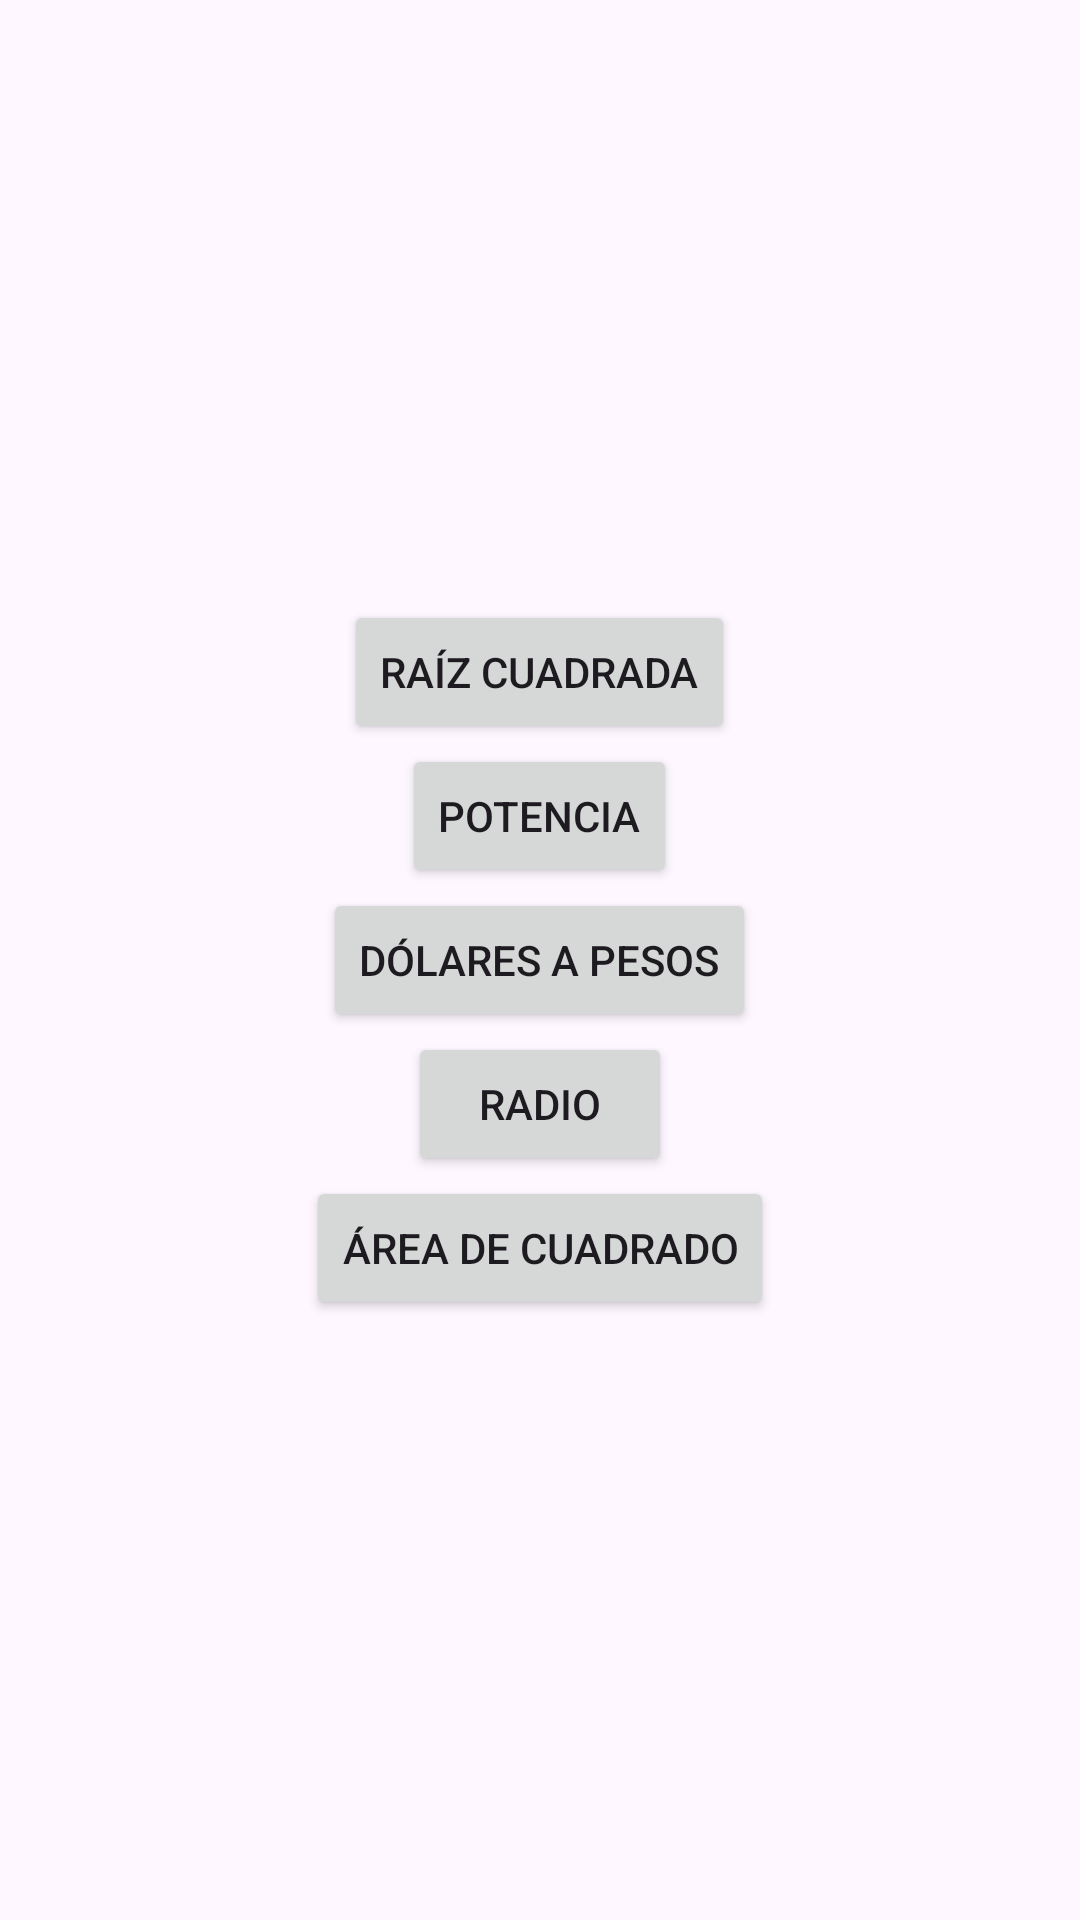

Produce the Android XML layout that renders to this screen, including the resource entries it uses.
<!-- AndroidManifest.xml: application theme Theme.Mrx7 -->
<!-- res/layout/activity_main.xml -->
<?xml version="1.0" encoding="utf-8"?>
<LinearLayout
    xmlns:android="http://schemas.android.com/apk/res/android"
    xmlns:app="http://schemas.android.com/apk/res-auto"
    xmlns:tools="http://schemas.android.com/tools"
    android:layout_width="match_parent"
    android:layout_height="match_parent"
    android:orientation="vertical"
    android:gravity="center"
    android:padding="16dp"
    tools:context=".MainActivity">

    
    <Button
        android:id="@+id/btnRaizCuadrada"
        android:layout_width="wrap_content"
        android:layout_height="wrap_content"
        android:text="Raíz Cuadrada" />

    
    <Button
        android:id="@+id/btnPotencia"
        android:layout_width="wrap_content"
        android:layout_height="wrap_content"
        android:text="Potencia" />

    
    <Button
        android:id="@+id/btnDolaresPesos"
        android:layout_width="wrap_content"
        android:layout_height="wrap_content"
        android:text="Dólares a Pesos" />

    
    <Button
        android:id="@+id/btnRadio"
        android:layout_width="wrap_content"
        android:layout_height="wrap_content"
        android:text="Radio" />

    
    <Button
        android:id="@+id/btnAreaCuadrado"
        android:layout_width="wrap_content"
        android:layout_height="wrap_content"
        android:text="Área de Cuadrado" />
</LinearLayout>
<!-- resources referenced by this layout -->
<resources>
  <style name="Theme.Mrx7" parent="Base.Theme.Mrx7" />
  <style name="Base.Theme.Mrx7" parent="Theme.Material3.DayNight.NoActionBar">
          
          
      </style>
</resources>
